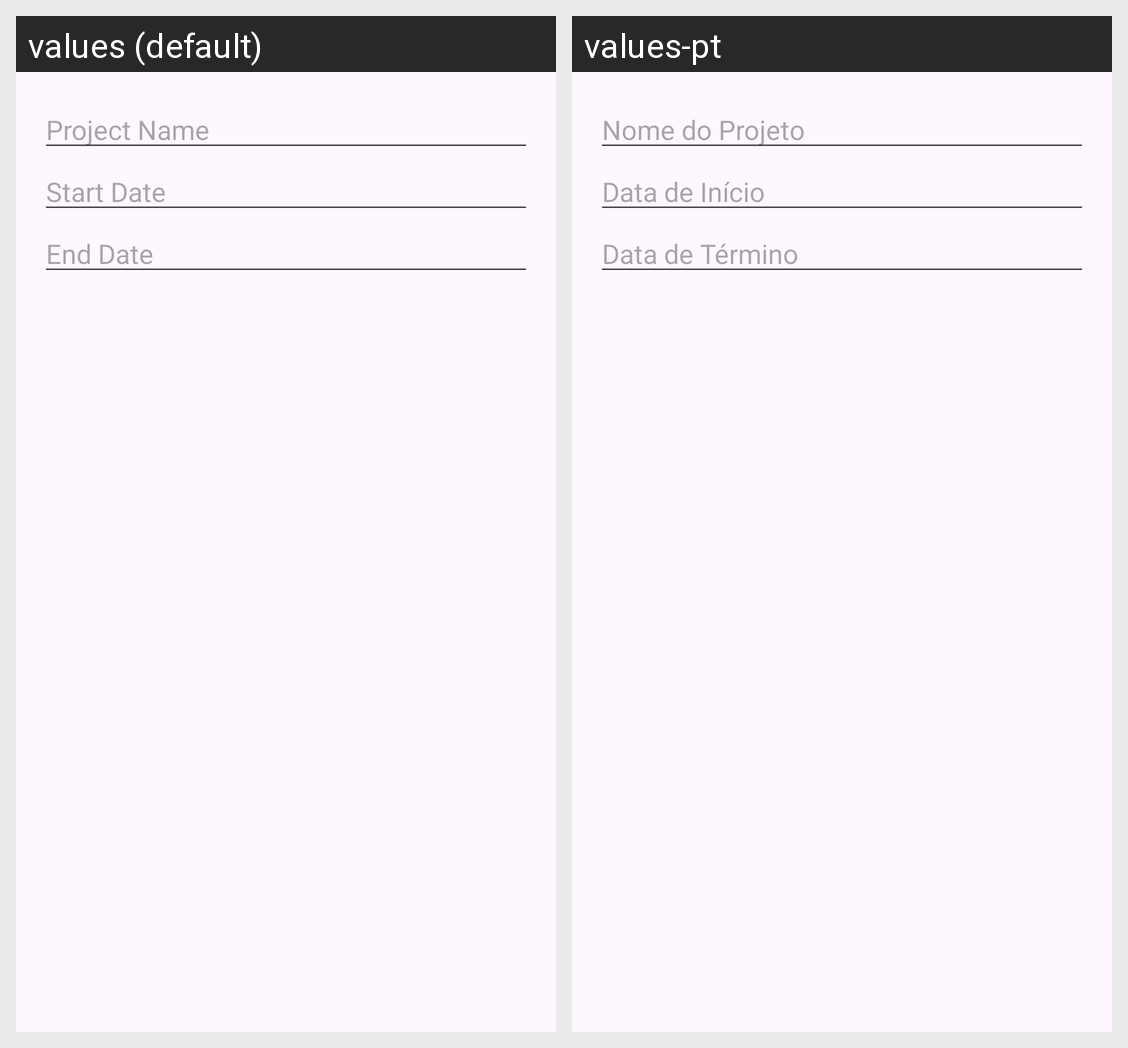

Here is an Android app screen in its default locale and in the app's own translations. Write out the translated-string differences for the strings that appear on this screen.
Android screen res/layout/dialog_edit_project.xml rendered under 2 locales, left to right: values (default), values-pt. Device: Nexus 5 (rendered at 1080×1920; each locale shown at half size, 540×960, under a caption strip naming it); theme Theme.TrabPratico.
Strings drawn on this screen, with the default value and each locale's value (text and hints the layout hard-codes, and strings that could not be matched under every locale, appear in the picture but are not listed):

project_name
  values: Project Name
  values-pt: Nome do Projeto

start_date
  values: Start Date
  values-pt: Data de Início

end_date
  values: End Date
  values-pt: Data de Término
